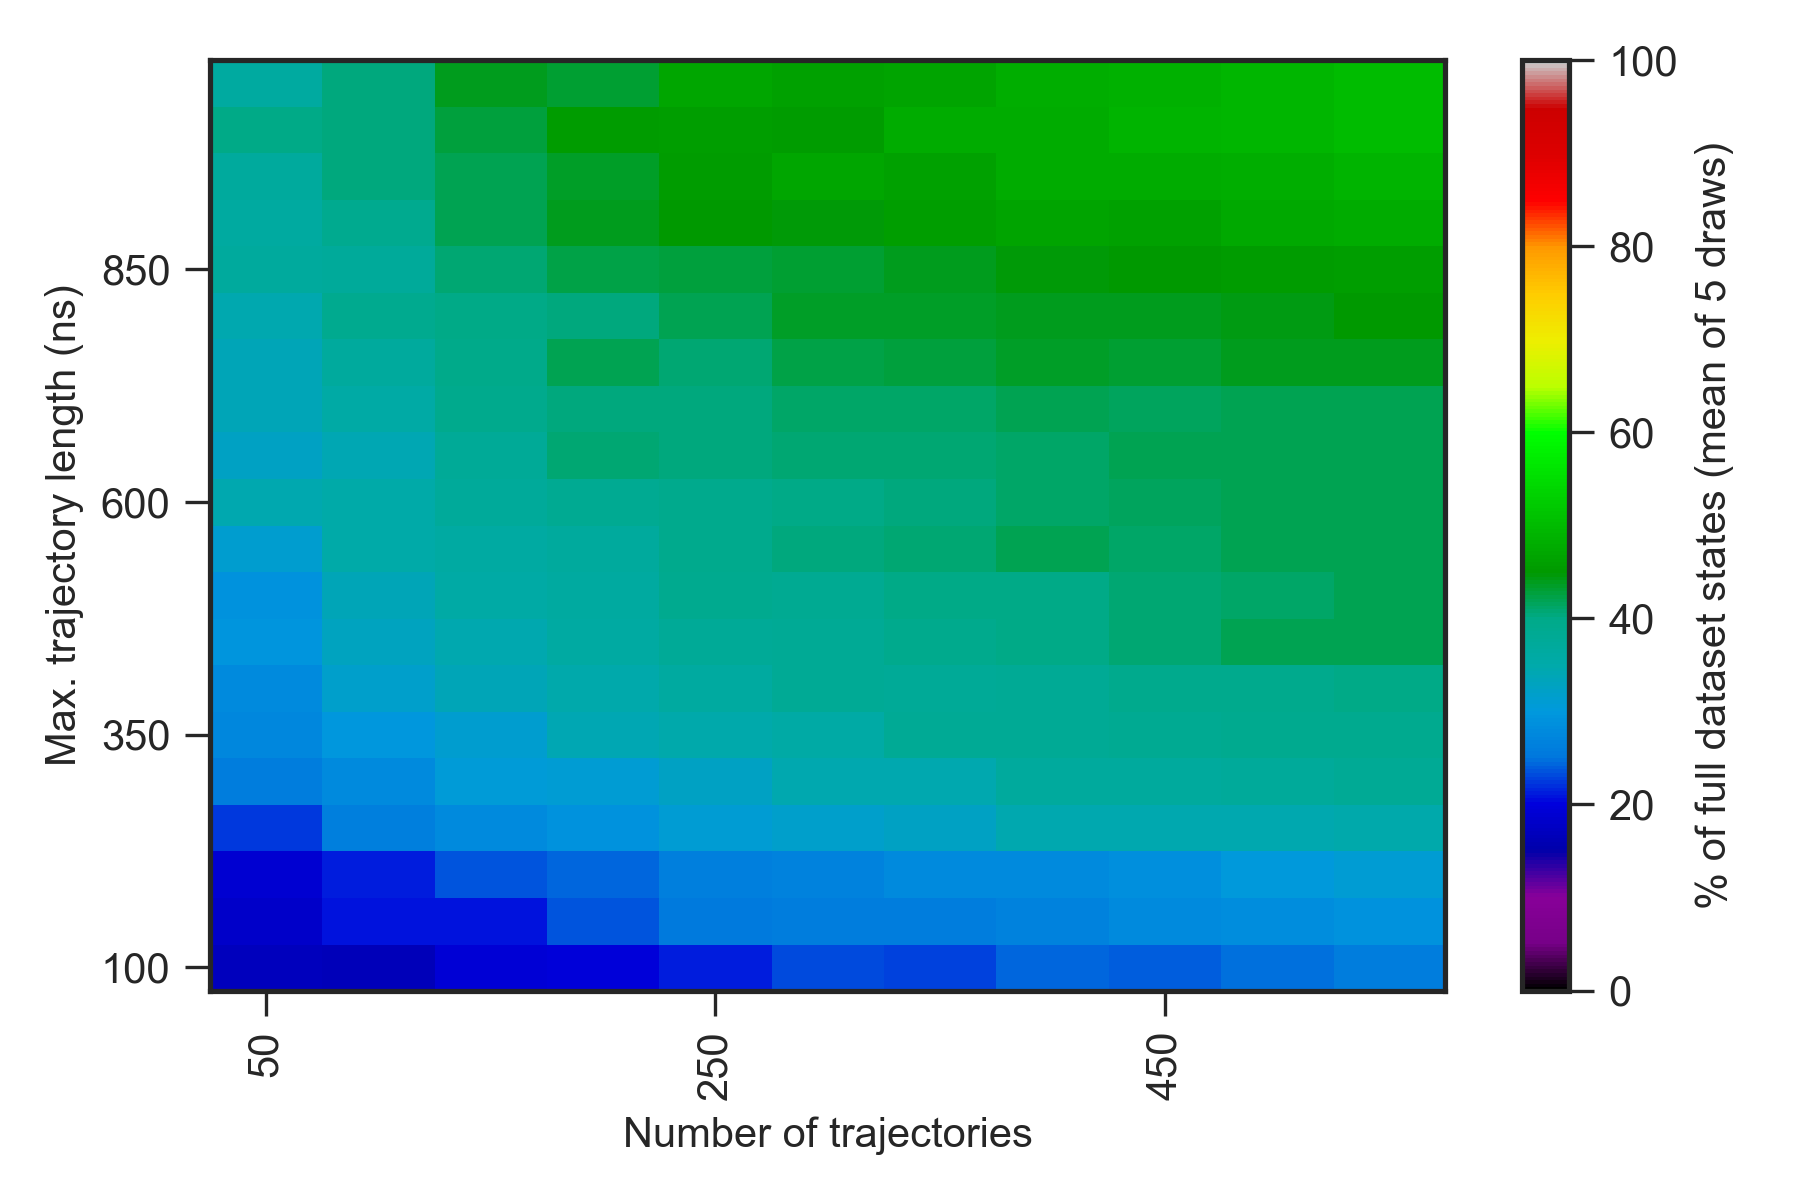

Data behind this chart, as committed beside it:
0.000000000000000000e+00, 0.000000000000000000e+00, 0.000000000000000000e+00, 0.000000000000000000e+00, 0.000000000000000000e+00, 0.000000000000000000e+00, 0.000000000000000000e+00, 0.000000000000000000e+00, 0.000000000000000000e+00, 0.000000000000000000e+00, 0.000000000000000000e+00, 0.000000000000000000e+00, 0.000000000000000000e+00
0.000000000000000000e+00, 1.159999999999999964e+01, 1.219999999999999929e+01, 1.500000000000000000e+01, 1.760000000000000142e+01, 1.880000000000000071e+01, 2.039999999999999858e+01, 1.860000000000000142e+01, 2.019999999999999929e+01, 2.160000000000000142e+01, 2.319999999999999929e+01, 2.360000000000000142e+01, 2.500000000000000000e+01
0.000000000000000000e+00, 1.259999999999999964e+01, 1.700000000000000000e+01, 1.660000000000000142e+01, 1.919999999999999929e+01, 1.980000000000000071e+01, 2.139999999999999858e+01, 2.339999999999999858e+01, 2.280000000000000071e+01, 2.460000000000000142e+01, 2.419999999999999929e+01, 2.480000000000000071e+01, 2.600000000000000000e+01
0.000000000000000000e+00, 1.600000000000000000e+01, 1.800000000000000000e+01, 2.080000000000000071e+01, 2.100000000000000000e+01, 2.360000000000000142e+01, 2.539999999999999858e+01, 2.580000000000000071e+01, 2.580000000000000071e+01, 2.680000000000000071e+01, 2.780000000000000071e+01, 2.839999999999999858e+01, 2.900000000000000000e+01
0.000000000000000000e+00, 1.600000000000000000e+01, 1.880000000000000071e+01, 2.139999999999999858e+01, 2.360000000000000142e+01, 2.460000000000000142e+01, 2.639999999999999858e+01, 2.660000000000000142e+01, 2.780000000000000071e+01, 2.780000000000000071e+01, 2.880000000000000071e+01, 3.039999999999999858e+01, 3.100000000000000000e+01
0.000000000000000000e+00, 1.880000000000000071e+01, 2.260000000000000142e+01, 2.619999999999999929e+01, 2.800000000000000000e+01, 2.919999999999999929e+01, 3.119999999999999929e+01, 3.180000000000000071e+01, 3.279999999999999716e+01, 3.460000000000000142e+01, 3.439999999999999858e+01, 3.460000000000000142e+01, 3.500000000000000000e+01
0.000000000000000000e+00, 2.060000000000000142e+01, 2.600000000000000000e+01, 2.780000000000000071e+01, 3.060000000000000142e+01, 3.100000000000000000e+01, 3.279999999999999716e+01, 3.460000000000000142e+01, 3.439999999999999858e+01, 3.700000000000000000e+01, 3.679999999999999716e+01, 3.739999999999999858e+01, 3.800000000000000000e+01
0.000000000000000000e+00, 2.300000000000000000e+01, 2.760000000000000142e+01, 2.980000000000000071e+01, 3.139999999999999858e+01, 3.420000000000000284e+01, 3.500000000000000000e+01, 3.579999999999999716e+01, 3.800000000000000000e+01, 3.800000000000000000e+01, 3.860000000000000142e+01, 3.879999999999999716e+01, 3.900000000000000000e+01
0.000000000000000000e+00, 2.260000000000000142e+01, 2.800000000000000000e+01, 3.180000000000000071e+01, 3.360000000000000142e+01, 3.500000000000000000e+01, 3.660000000000000142e+01, 3.800000000000000000e+01, 3.779999999999999716e+01, 3.820000000000000284e+01, 3.920000000000000284e+01, 3.920000000000000284e+01, 4.000000000000000000e+01
0.000000000000000000e+00, 2.400000000000000000e+01, 2.939999999999999858e+01, 3.300000000000000000e+01, 3.460000000000000142e+01, 3.620000000000000284e+01, 3.760000000000000142e+01, 3.800000000000000000e+01, 3.920000000000000284e+01, 4.020000000000000284e+01, 4.079999999999999716e+01, 4.179999999999999716e+01, 4.200000000000000000e+01
0.000000000000000000e+00, 2.460000000000000142e+01, 2.900000000000000000e+01, 3.360000000000000142e+01, 3.579999999999999716e+01, 3.660000000000000142e+01, 3.879999999999999716e+01, 3.860000000000000142e+01, 4.000000000000000000e+01, 4.020000000000000284e+01, 4.079999999999999716e+01, 4.139999999999999858e+01, 4.200000000000000000e+01
0.000000000000000000e+00, 2.480000000000000071e+01, 3.160000000000000142e+01, 3.520000000000000284e+01, 3.620000000000000284e+01, 3.700000000000000000e+01, 3.939999999999999858e+01, 4.039999999999999858e+01, 4.079999999999999716e+01, 4.200000000000000000e+01, 4.120000000000000284e+01, 4.179999999999999716e+01, 4.200000000000000000e+01
0.000000000000000000e+00, 2.560000000000000142e+01, 3.460000000000000142e+01, 3.520000000000000284e+01, 3.720000000000000284e+01, 3.860000000000000142e+01, 3.920000000000000284e+01, 4.020000000000000284e+01, 4.039999999999999858e+01, 4.120000000000000284e+01, 4.160000000000000142e+01, 4.200000000000000000e+01, 4.200000000000000000e+01
0.000000000000000000e+00, 2.539999999999999858e+01, 3.279999999999999716e+01, 3.420000000000000284e+01, 3.779999999999999716e+01, 4.079999999999999716e+01, 4.060000000000000142e+01, 4.100000000000000000e+01, 4.079999999999999716e+01, 4.139999999999999858e+01, 4.200000000000000000e+01, 4.179999999999999716e+01, 4.200000000000000000e+01
0.000000000000000000e+00, 2.619999999999999929e+01, 3.379999999999999716e+01, 3.579999999999999716e+01, 3.920000000000000284e+01, 4.039999999999999858e+01, 4.039999999999999858e+01, 4.139999999999999858e+01, 4.139999999999999858e+01, 4.200000000000000000e+01, 4.160000000000000142e+01, 4.200000000000000000e+01, 4.200000000000000000e+01
0.000000000000000000e+00, 2.680000000000000071e+01, 3.379999999999999716e+01, 3.679999999999999716e+01, 3.960000000000000142e+01, 4.179999999999999716e+01, 4.079999999999999716e+01, 4.220000000000000284e+01, 4.279999999999999716e+01, 4.339999999999999858e+01, 4.320000000000000284e+01, 4.379999999999999716e+01, 4.400000000000000000e+01
0.000000000000000000e+00, 3.019999999999999929e+01, 3.439999999999999858e+01, 3.900000000000000000e+01, 4.020000000000000284e+01, 4.039999999999999858e+01, 4.200000000000000000e+01, 4.360000000000000142e+01, 4.339999999999999858e+01, 4.400000000000000000e+01, 4.400000000000000000e+01, 4.439999999999999858e+01, 4.500000000000000000e+01
0.000000000000000000e+00, 3.160000000000000142e+01, 3.679999999999999716e+01, 3.739999999999999858e+01, 4.079999999999999716e+01, 4.220000000000000284e+01, 4.279999999999999716e+01, 4.320000000000000284e+01, 4.379999999999999716e+01, 4.479999999999999716e+01, 4.520000000000000284e+01, 4.539999999999999858e+01, 4.600000000000000000e+01
0.000000000000000000e+00, 3.220000000000000284e+01, 3.639999999999999858e+01, 3.900000000000000000e+01, 4.179999999999999716e+01, 4.400000000000000000e+01, 4.500000000000000000e+01, 4.460000000000000142e+01, 4.579999999999999716e+01, 4.660000000000000142e+01, 4.620000000000000284e+01, 4.760000000000000142e+01, 4.800000000000000000e+01
0.000000000000000000e+00, 3.119999999999999929e+01, 3.700000000000000000e+01, 4.060000000000000142e+01, 4.200000000000000000e+01, 4.360000000000000142e+01, 4.539999999999999858e+01, 4.700000000000000000e+01, 4.620000000000000284e+01, 4.779999999999999716e+01, 4.800000000000000000e+01, 4.839999999999999858e+01, 4.900000000000000000e+01
0.000000000000000000e+00, 3.160000000000000142e+01, 4.000000000000000000e+01, 4.039999999999999858e+01, 4.260000000000000142e+01, 4.539999999999999858e+01, 4.579999999999999716e+01, 4.560000000000000142e+01, 4.779999999999999716e+01, 4.800000000000000000e+01, 4.900000000000000000e+01, 4.960000000000000142e+01, 5.000000000000000000e+01
0.000000000000000000e+00, 3.500000000000000000e+01, 3.639999999999999858e+01, 4.039999999999999858e+01, 4.400000000000000000e+01, 4.300000000000000000e+01, 4.700000000000000000e+01, 4.620000000000000284e+01, 4.679999999999999716e+01, 4.839999999999999858e+01, 4.860000000000000142e+01, 4.939999999999999858e+01, 5.000000000000000000e+01
